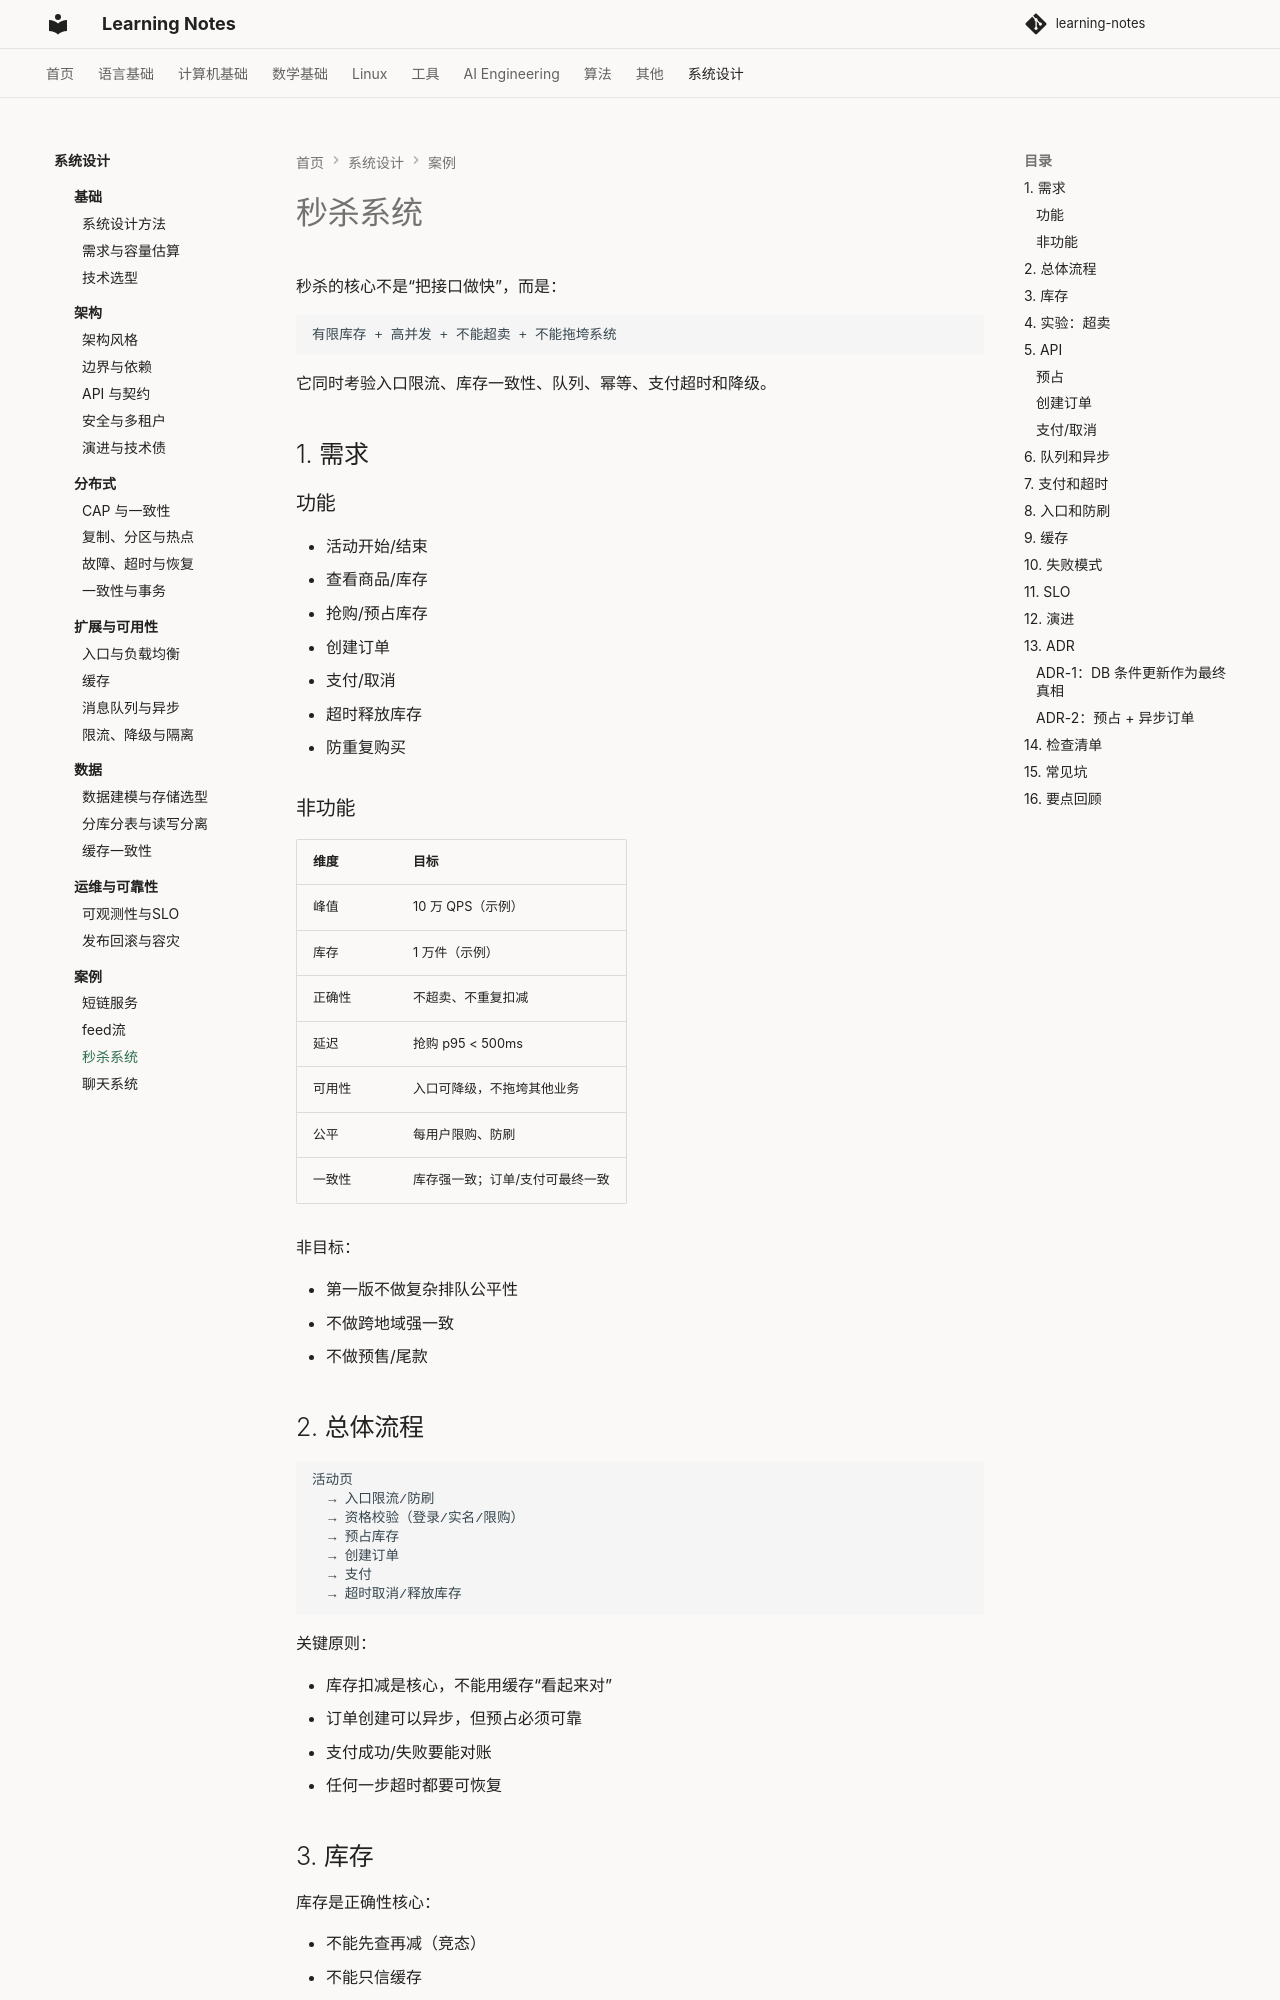

repository: handwan/learning-notes · page: 09-system-design/cases/03-秒杀系统/index.html · generator: mkdocs

# 秒杀系统

秒杀的核心不是“把接口做快”，而是：

```text
有限库存 + 高并发 + 不能超卖 + 不能拖垮系统
```

它同时考验入口限流、库存一致性、队列、幂等、支付超时和降级。

## 1. 需求

### 功能

- 活动开始/结束
- 查看商品/库存
- 抢购/预占库存
- 创建订单
- 支付/取消
- 超时释放库存
- 防重复购买

### 非功能

| 维度 | 目标 |
|---|---|
| 峰值 | 10 万 QPS（示例） |
| 库存 | 1 万件（示例） |
| 正确性 | 不超卖、不重复扣减 |
| 延迟 | 抢购 p95 < 500ms |
| 可用性 | 入口可降级，不拖垮其他业务 |
| 公平 | 每用户限购、防刷 |
| 一致性 | 库存强一致；订单/支付可最终一致 |

非目标：

- 第一版不做复杂排队公平性
- 不做跨地域强一致
- 不做预售/尾款

## 2. 总体流程

```text
活动页
  → 入口限流/防刷
  → 资格校验（登录/实名/限购）
  → 预占库存
  → 创建订单
  → 支付
  → 超时取消/释放库存
```

关键原则：

- 库存扣减是核心，不能用缓存“看起来对”
- 订单创建可以异步，但预占必须可靠
- 支付成功/失败要能对账
- 任何一步超时都要可恢复

## 3. 库存

库存是正确性核心：

- 不能先查再减（竞态）
- 不能只信缓存
- 不能扣了库存没订单/没支付

方案：

1. **DB 条件更新**作为最终真相

```sql
UPDATE stock
SET available = available - 1
WHERE item_id = ? AND available > 0;
```

检查 affected rows：

- 1：预占成功
- 0：库存不足/已抢完

2. **Redis 原子预扣**做入口闸门

- `DECR`/Lua 原子扣减
- 成功才进 DB
- Redis 与 DB 对账/补偿

3. **预占记录**

- `reservation_id`
- 用户/商品/状态/过期时间
- 唯一约束防重复

库存扣减和订单创建要幂等；失败要对账。
